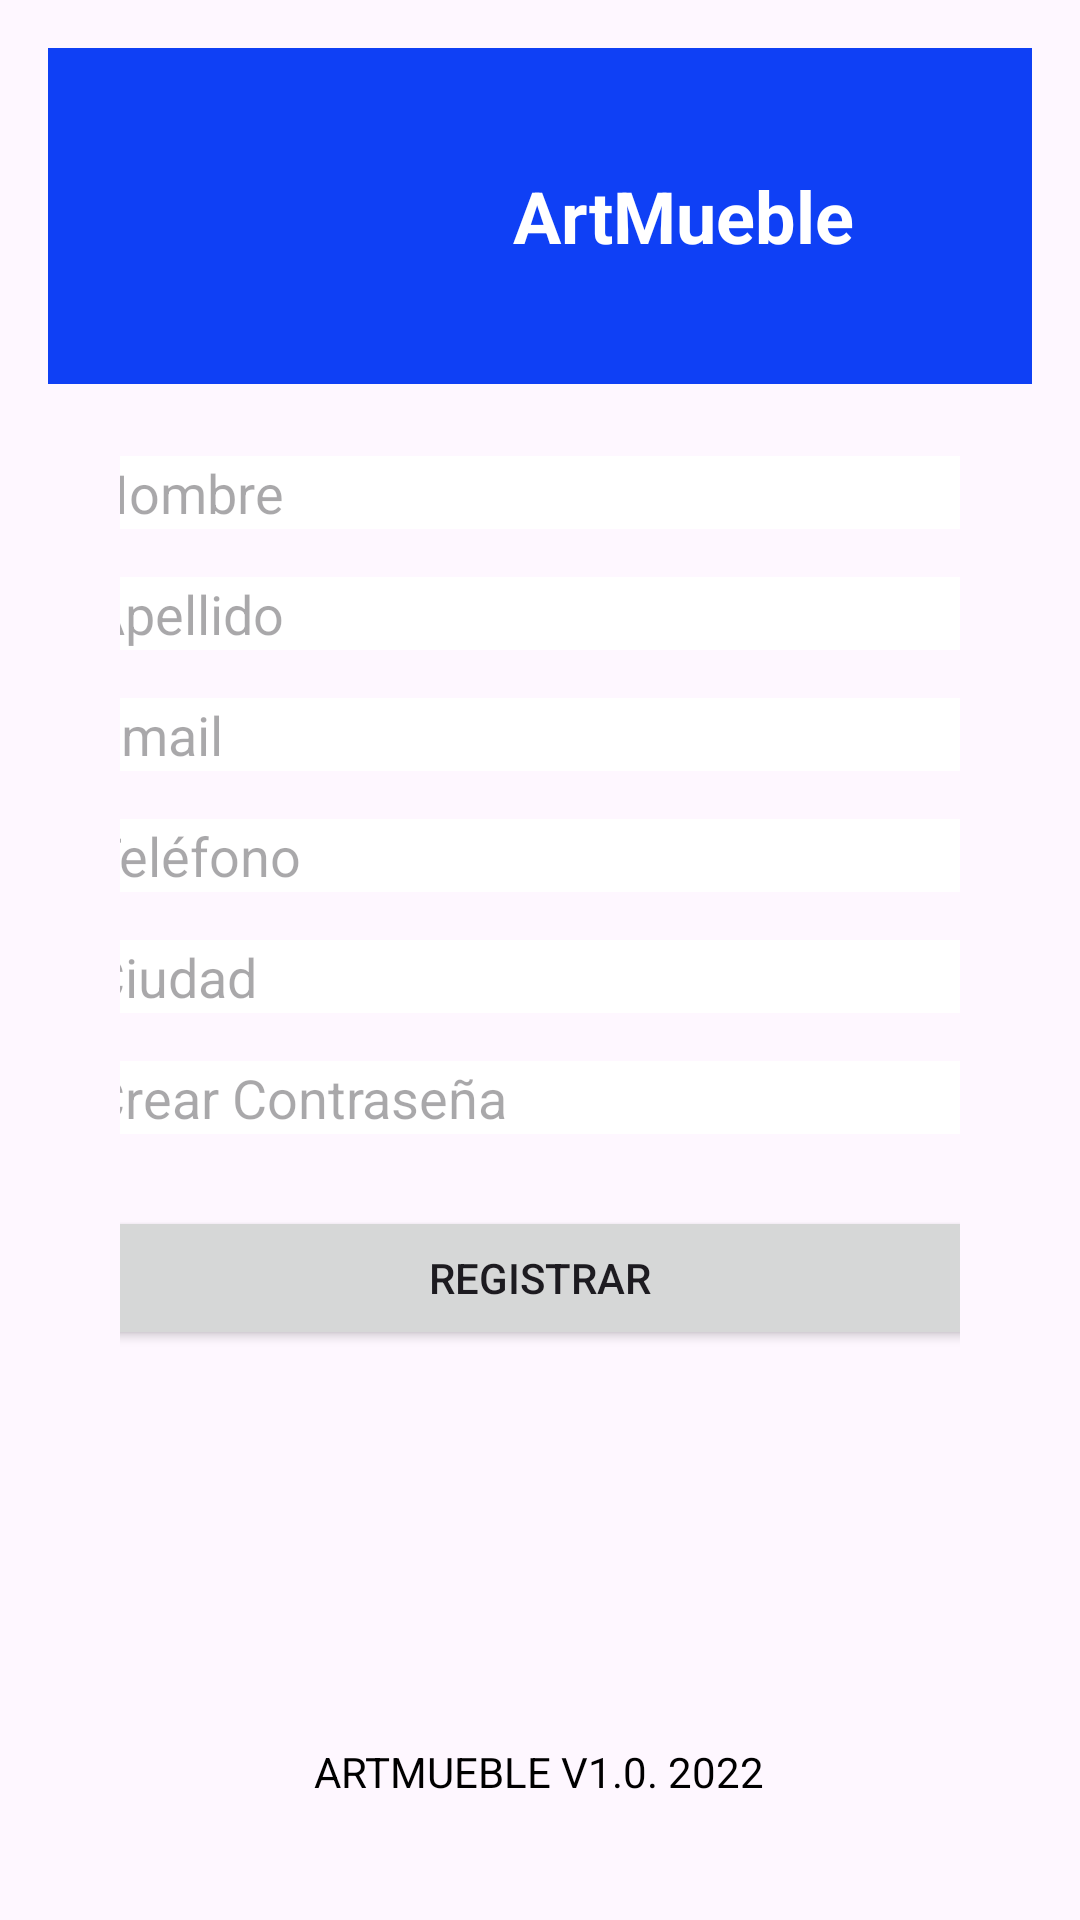

This screen was rendered from an Android layout file. Write that file and the resources it references.
<!-- AndroidManifest.xml: application theme Theme.ArtMuebles -->
<!-- res/layout/activity_main03.xml -->
<?xml version="1.0" encoding="utf-8"?>
<RelativeLayout xmlns:android="http://schemas.android.com/apk/res/android"
    android:layout_width="match_parent"
    android:layout_height="match_parent"
    android:background="@drawable/logo_art"
    android:padding="16dp">

    
    <LinearLayout
        android:id="@+id/header"
        android:layout_width="match_parent"
        android:layout_height="wrap_content"
        android:orientation="vertical"
        android:layout_alignParentTop="true"
        android:gravity="center">

        
        <LinearLayout
            android:layout_width="match_parent"
            android:layout_height="wrap_content"
            android:orientation="horizontal"
            android:gravity="center"
            android:background="#0F40F5"
            android:padding="16dp">

            <ImageView
                android:layout_width="80dp"
                android:layout_height="80dp"
                android:src="@drawable/logo_art" />

            <TextView
                android:layout_width="wrap_content"
                android:layout_height="wrap_content"
                android:text="ArtMueble"
                android:textColor="#FFFFFF"
                android:textSize="24sp"
                android:textStyle="bold"
                android:layout_marginStart="16dp" />
        </LinearLayout>

        
        <LinearLayout
            android:layout_width="match_parent"
            android:layout_height="wrap_content"
            android:orientation="vertical"
            android:gravity="center"
            android:padding="24dp"
            android:layout_below="@id/header">

            
            <EditText
                android:id="@+id/etNombre"
                android:layout_width="300dp"
                android:layout_height="wrap_content"
                android:hint="Nombre"
                android:inputType="textPersonName"
                android:layout_marginBottom="16dp"
                android:background="@android:color/white" />

            
            <EditText
                android:id="@+id/etApellido"
                android:layout_width="300dp"
                android:layout_height="wrap_content"
                android:hint="Apellido"
                android:inputType="textPersonName"
                android:layout_marginBottom="16dp"
                android:background="@android:color/white" />

            
            <EditText
                android:id="@+id/etEmail"
                android:layout_width="300dp"
                android:layout_height="wrap_content"
                android:hint="Email"
                android:inputType="textEmailAddress"
                android:layout_marginBottom="16dp"
                android:background="@android:color/white" />

            
            <EditText
                android:id="@+id/etTelefono"
                android:layout_width="300dp"
                android:layout_height="wrap_content"
                android:hint="Teléfono"
                android:inputType="phone"
                android:layout_marginBottom="16dp"
                android:background="@android:color/white" />

            
            <EditText
                android:id="@+id/etCiudad"
                android:layout_width="300dp"
                android:layout_height="wrap_content"
                android:hint="Ciudad"
                android:inputType="text"
                android:layout_marginBottom="16dp"
                android:background="@android:color/white" />

            
            <EditText
                android:id="@+id/etPassword"
                android:layout_width="300dp"
                android:layout_height="wrap_content"
                android:hint="Crear Contraseña"
                android:inputType="textPassword"
                android:layout_marginBottom="24dp"
                android:background="@android:color/white" />

            
            <Button
                android:id="@+id/btnRegistrar"
                android:layout_width="300dp"
                android:layout_height="wrap_content"
                android:text="Registrar" />

        </LinearLayout>
    </LinearLayout>

    
    <TextView
        android:layout_width="wrap_content"
        android:layout_height="wrap_content"
        android:layout_alignParentBottom="true"
        android:layout_centerHorizontal="true"
        android:layout_marginBottom="24dp"
        android:text="ARTMUEBLE V1.0. 2022"
        android:textColor="#000000" />

</RelativeLayout>
<!-- resources referenced by this layout -->
<resources>
  <style name="Theme.ArtMuebles" parent="Base.Theme.ArtMuebles" />
  <style name="Base.Theme.ArtMuebles" parent="Theme.Material3.DayNight.NoActionBar">
          
          
      </style>
</resources>
